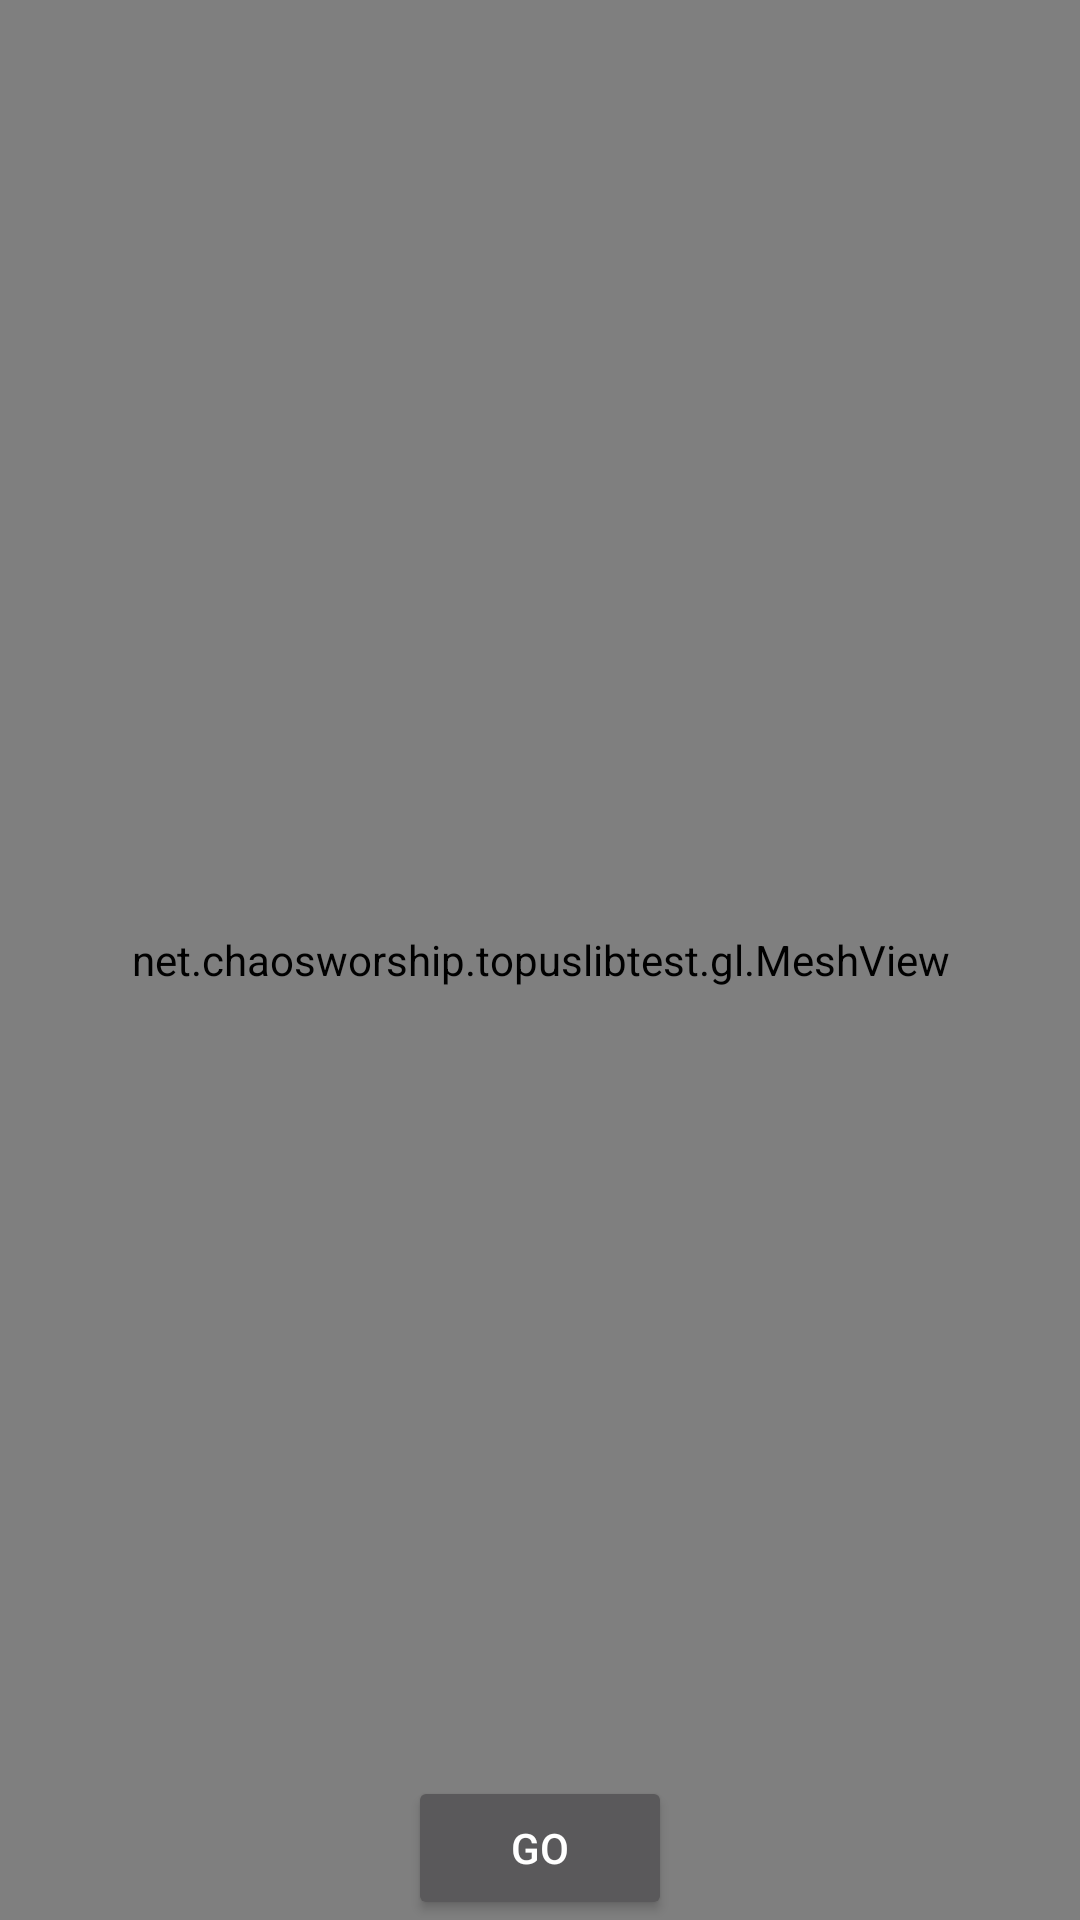

Reconstruct the res/layout file that produces this screen, plus the resources it refers to.
<!-- AndroidManifest.xml: application theme AppTheme -->
<!-- res/layout/activity_triangulation.xml -->
<?xml version="1.0" encoding="utf-8"?>
<android.support.constraint.ConstraintLayout
    xmlns:android="http://schemas.android.com/apk/res/android"
    xmlns:app="http://schemas.android.com/apk/res-auto"
    xmlns:tools="http://schemas.android.com/tools"
    android:layout_width="match_parent"
    android:layout_height="match_parent"
    tools:context="net.chaosworship.topuslibtest.TriangulationActivity">

    <net.chaosworship.topuslibtest.gl.MeshView
        android:id="@+id/triangulation_meshview"
        android:layout_width="match_parent"
        android:layout_height="match_parent"/>

    <LinearLayout
        android:layout_width="match_parent"
        android:layout_height="wrap_content"
        app:layout_constraintBottom_toBottomOf="parent"
        app:layout_constraintStart_toStartOf="parent"
        android:gravity="center_horizontal"
        android:orientation="horizontal">

        <Button
            android:layout_width="wrap_content"
            android:layout_height="wrap_content"
            android:text="go"
            android:onClick="go"/>

    </LinearLayout>

</android.support.constraint.ConstraintLayout>
<!-- resources referenced by this layout -->
<resources>
  <style name="AppTheme" parent="Theme.AppCompat.NoActionBar">
          <item name="colorPrimary">@color/colorPrimary</item>
          <item name="colorPrimaryDark">@color/colorPrimaryDark</item>
          <item name="colorAccent">@color/colorAccent</item>
      </style>
  <!-- not gathered from this repository: default colours our renderer supplied (Android Studio template values) -->
  <color name="colorPrimary">#FF6200EE</color>
  <color name="colorPrimaryDark">#FF3700B3</color>
  <color name="colorAccent">#FF03DAC5</color>
</resources>
